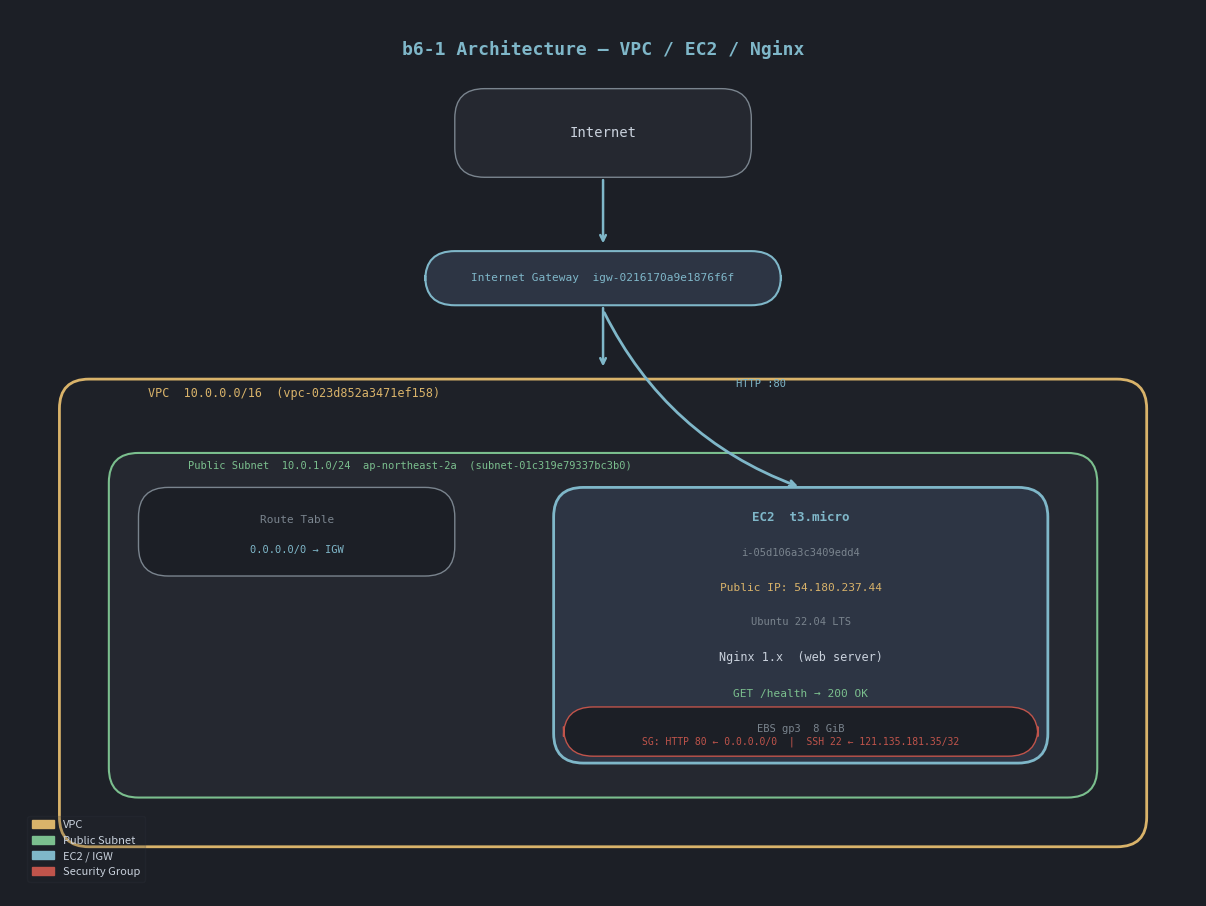

This figure's Python source: (Note: this script raises an exception after producing the figure.)
"""Generate architecture diagram PNG for b6-1."""
import matplotlib
matplotlib.use('Agg')
import matplotlib.pyplot as plt
import matplotlib.patches as mpatches
from matplotlib.patches import FancyBboxPatch, FancyArrowPatch

fig, ax = plt.subplots(figsize=(12, 9))
ax.set_xlim(0, 12)
ax.set_ylim(0, 9)
ax.axis('off')
fig.patch.set_facecolor('#1C1F26')

def box(x, y, w, h, fc, ec, lw=1.5, radius=0.3):
    return FancyBboxPatch((x, y), w, h,
                          boxstyle=f"round,pad=0,rounding_size={radius}",
                          facecolor=fc, edgecolor=ec, linewidth=lw)

def label(ax, x, y, text, size=8, color='#C9D1DC', bold=False, ha='center'):
    weight = 'bold' if bold else 'normal'
    ax.text(x, y, text, ha=ha, va='center', fontsize=size,
            color=color, fontweight=weight, fontfamily='monospace')

def arrow(ax, x1, y1, x2, y2, color='#7FB7C9'):
    ax.annotate('', xy=(x2, y2), xytext=(x1, y1),
                arrowprops=dict(arrowstyle='->', color=color, lw=1.8))

# ── Title
ax.text(6, 8.6, 'b6-1 Architecture — VPC / EC2 / Nginx',
        ha='center', va='center', fontsize=13, color='#7FB7C9',
        fontweight='bold', fontfamily='monospace')

# ── Internet box
inet = box(4.5, 7.3, 3, 0.9, '#252830', '#7A848E', lw=1)
ax.add_patch(inet)
label(ax, 6, 7.75, 'Internet', size=10, color='#C9D1DC')

# ── Arrow Internet → IGW
arrow(ax, 6, 7.3, 6, 6.6)

# ── IGW box
igw = box(4.2, 6.0, 3.6, 0.55, '#2D3544', '#7FB7C9', lw=1.5)
ax.add_patch(igw)
label(ax, 6, 6.275, 'Internet Gateway  igw-0216170a9e1876f6f', size=8, color='#7FB7C9')

# ── Arrow IGW → VPC
arrow(ax, 6, 6.0, 6, 5.35)

# ── VPC outer
vpc = box(0.5, 0.5, 11, 4.75, '#1E2128', '#D9B36A', lw=2)
ax.add_patch(vpc)
label(ax, 1.4, 5.1, 'VPC  10.0.0.0/16  (vpc-023d852a3471ef158)',
      size=8.5, color='#D9B36A', ha='left')

# ── Public Subnet
sub = box(1.0, 1.0, 10, 3.5, '#252830', '#7BBF8E', lw=1.5)
ax.add_patch(sub)
label(ax, 1.8, 4.37, 'Public Subnet  10.0.1.0/24  ap-northeast-2a  (subnet-01c319e79337bc3b0)',
      size=7.5, color='#7BBF8E', ha='left')

# ── Route Table note
rt_box = box(1.3, 3.25, 3.2, 0.9, '#1C1F26', '#7A848E', lw=1)
ax.add_patch(rt_box)
label(ax, 2.9, 3.82, 'Route Table', size=8, color='#7A848E')
label(ax, 2.9, 3.52, '0.0.0.0/0 → IGW', size=7.5, color='#7FB7C9')

# ── EC2 box
ec2 = box(5.5, 1.35, 5.0, 2.8, '#2D3544', '#7FB7C9', lw=2)
ax.add_patch(ec2)
label(ax, 8.0, 3.85, 'EC2  t3.micro', size=9, color='#7FB7C9', bold=True)
label(ax, 8.0, 3.48, 'i-05d106a3c3409edd4', size=7.5, color='#7A848E')
label(ax, 8.0, 3.13, 'Public IP: 54.180.237.44', size=8, color='#D9B36A')
label(ax, 8.0, 2.78, 'Ubuntu 22.04 LTS', size=7.5, color='#7A848E')
label(ax, 8.0, 2.42, 'Nginx 1.x  (web server)', size=8.5, color='#C9D1DC')
label(ax, 8.0, 2.05, 'GET /health → 200 OK', size=8, color='#7BBF8E')
label(ax, 8.0, 1.70, 'EBS gp3  8 GiB', size=7.5, color='#7A848E')

# ── Security Group badge
sg = box(5.6, 1.42, 4.8, 0.5, '#1C1F26', '#C0544B', lw=1)
ax.add_patch(sg)
label(ax, 8.0, 1.67, '', size=7)  # spacing
label(ax, 8.0, 1.57, 'SG: HTTP 80 ← 0.0.0.0/0  |  SSH 22 ← 121.135.181.35/32',
      size=7, color='#C0544B')

# Traffic flow arrow: Internet → EC2
ax.annotate('', xy=(8.0, 4.15), xytext=(6.0, 5.95),
            arrowprops=dict(arrowstyle='->', color='#7FB7C9', lw=2,
                            connectionstyle='arc3,rad=0.2'))
label(ax, 7.6, 5.2, 'HTTP :80', size=7.5, color='#7FB7C9')

# ── Legend
legend_items = [
    mpatches.Patch(color='#D9B36A', label='VPC'),
    mpatches.Patch(color='#7BBF8E', label='Public Subnet'),
    mpatches.Patch(color='#7FB7C9', label='EC2 / IGW'),
    mpatches.Patch(color='#C0544B', label='Security Group'),
]
ax.legend(handles=legend_items, loc='lower left', bbox_to_anchor=(0.01, 0.01),
          framealpha=0.2, facecolor='#252830', edgecolor='#363A44',
          labelcolor='#C9D1DC', fontsize=8)

plt.tight_layout(pad=0.5)
plt.savefig('C:/Workspace/codyssey/codyssey-b6-1/docs/architecture.png',
            dpi=150, bbox_inches='tight', facecolor='#1C1F26')
print("diagram saved → docs/architecture.png")
